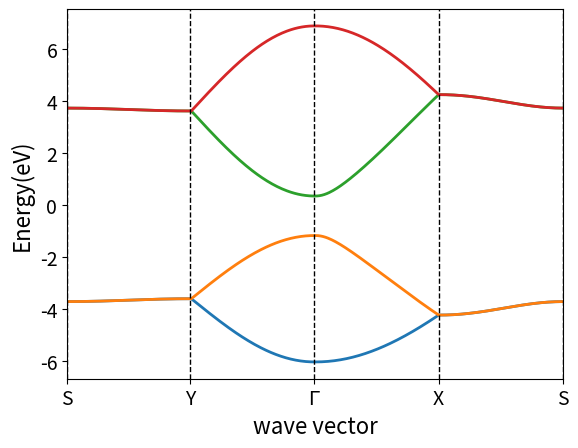

Write the Python code that produced this figure.
import numpy as np
import math
import cmath
import matplotlib.pyplot as plt


'''
In this file, we are plotting band structure for 4-band model
'''

def find_eigen(matrix):
    eigenvalues, eigenvectors = np.linalg.eig(matrix)
    unsorted_eigenvalues = [value.real for value in eigenvalues]
    real_eigenvalues = sorted(unsorted_eigenvalues)
    return real_eigenvalues , eigenvectors


# for eigen values of a four band matrix - ti = hoppings , ka,kb = kx*ax, ky*ay 

def fourband(t1,t2,t3,t4,t5,ka,kb):
    Ak = t2 + t5*(cmath.exp(complex(0,-ka)))
    Bk = 4*t4*(cmath.exp(complex(0,-(ka-kb)/2)))*math.cos(ka/2)*math.cos(kb/2)
    Ck = 2*(cmath.exp(complex(0,kb/2)))*math.cos(kb/2)*(t3+t1*(cmath.exp(complex(0,-ka))))
    Dk = 2*(cmath.exp(complex(0,kb/2)))*math.cos(kb/2)*(t1+t3*(cmath.exp(complex(0,-ka))))
    matrix = [[0,Ak,Bk,Ck],[np.conj(Ak),0,Dk,Bk],[np.conj(Bk),np.conj(Dk),0,Ak],[np.conj(Ck),np.conj(Bk),np.conj(Ak),0]]
    eigen_values,eigen_vec = find_eigen(matrix)
    eigen_values_new = sorted(eigen_values)
    return eigen_values_new


kalst = np.linspace(0,math.pi,100)
kblst = np.linspace(0,math.pi,100)

Energy = []
sym_point = [0]
p=-1
for i in range(len(kalst)-1,-1,-1):
    Energy.append(fourband(-1.220,3.665,-0.205,-0.105,-0.055,kalst[i],kblst[len(kblst)-1]))
    p=p+1
sym_point.append(p)  

for i in range(len(kblst)-1,-1,-1):
    Energy.append(fourband(-1.220,3.665,-0.205,-0.105,-0.055,0,kblst[i]))
    p=p+1
sym_point.append(p)  

for i in kalst:
    Energy.append(fourband(-1.220,3.665,-0.205,-0.105,-0.055,i,0))
    p=p+1
sym_point.append(p)  

for i in kblst:
    Energy.append(fourband(-1.220,3.665,-0.205,-0.105,-0.055,kalst[len(kalst)-1],i))
    p=p+1
sym_point.append(p)  


E_plot=[] # Modifying Eigenvalue list (Energies to make it plotted)
for i in range(len(Energy[0])):
    E=[]
    for j in range(len(Energy)):
        E.append(Energy[j][i])
    E_plot.append(E)



symbols = ['S','Y',r'$\Gamma$','X','S']
x_tick_labels = [''] * 401  # Create enough empty slots for 0 to 400
for x, symbol in zip(sym_point, symbols):
    x_tick_labels[x] = symbol

for sublist in E_plot:
    plt.plot(sublist,linewidth = 2)

plt.xticks(sym_point, [x for x in x_tick_labels if x != ''])
for x in sym_point:
    plt.axvline(x=x, color='black', linestyle='--', linewidth=1)  # Add vertical lines

plt.rcParams['font.family'] = 'Times New Roman'

plt.xticks(sym_point, [x for x in x_tick_labels if x != ''],fontsize=14)
plt.yticks(fontsize=14)
plt.xlim(0,399)
plt.xlabel('wave vector',fontsize=16)
plt.ylabel('Energy(eV)',fontsize=16)
plt.show()










